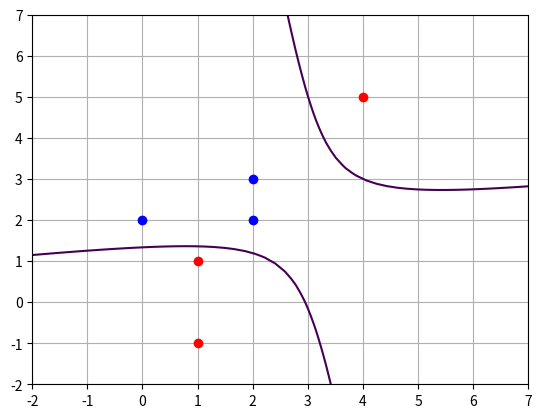

Write Python code to recreate this figure.
import numpy as np
# define samples
X = np.array([[1,1],[1,-1],[4,5],[2,2],[0,2],[2,3]],'float32')
# normlize samples: y = (1,x1,x2,x1^2,x1x2,x2^2)^t
n = 6
d = 6
y = np.zeros(shape = (d,n))
for i in range(n):
    y[:,[i]] = np.transpose([[1,X[i][0],X[i][1],X[i][0]**2,X[i][0]*X[i][1],X[i][1]**2]])
# change sign of the second class
y[:,3:6] = -y[:,3:6]
# algorithm
a = np.zeros(shape = (d,1))
k = 0
b = 50
error = [1,1,1,1,1,1]
while np.sum(error) > 0:
    k = (k + 1) % n
    if np.matmul(a.transpose(),y[:,[k]]) <= b:
        a = a + y[:,[k]]
        error[k] = 1
    else:
        error[k] = 0
print('a = ',a.transpose())
#plot
import matplotlib.pyplot as plt
plt.plot(X[0:3,0],X[0:3,1],'ro')
plt.plot(X[3:6,0],X[3:6,1],'bo')
x1 = x2 = np.linspace(-2,7)
x1, x2 = np.meshgrid(x1,x2)
f = a[0,0] + a[1,0]*x1 + a[2,0]*x2 + a[3,0]*x1**2 + a[4,0]*x1*x2 + a[5,0]*x2**2
plt.contour(x1, x2,f,[0])
plt.grid(True)
plt.show()